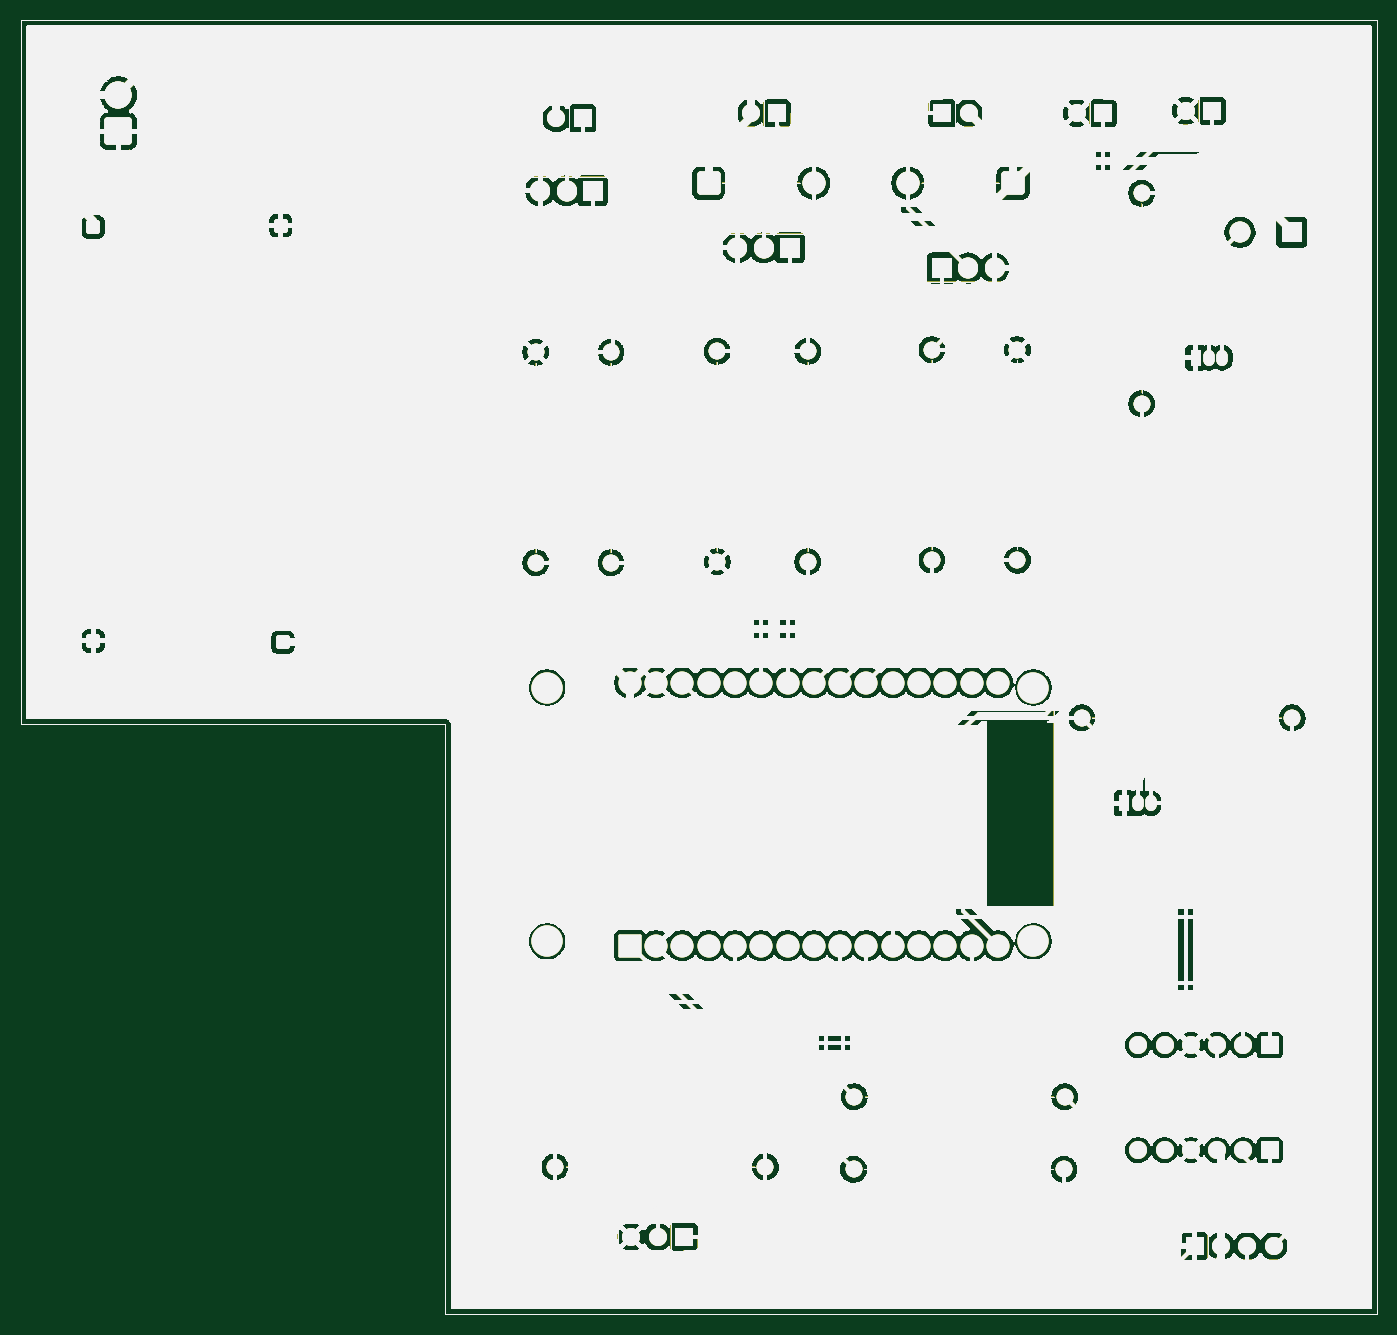
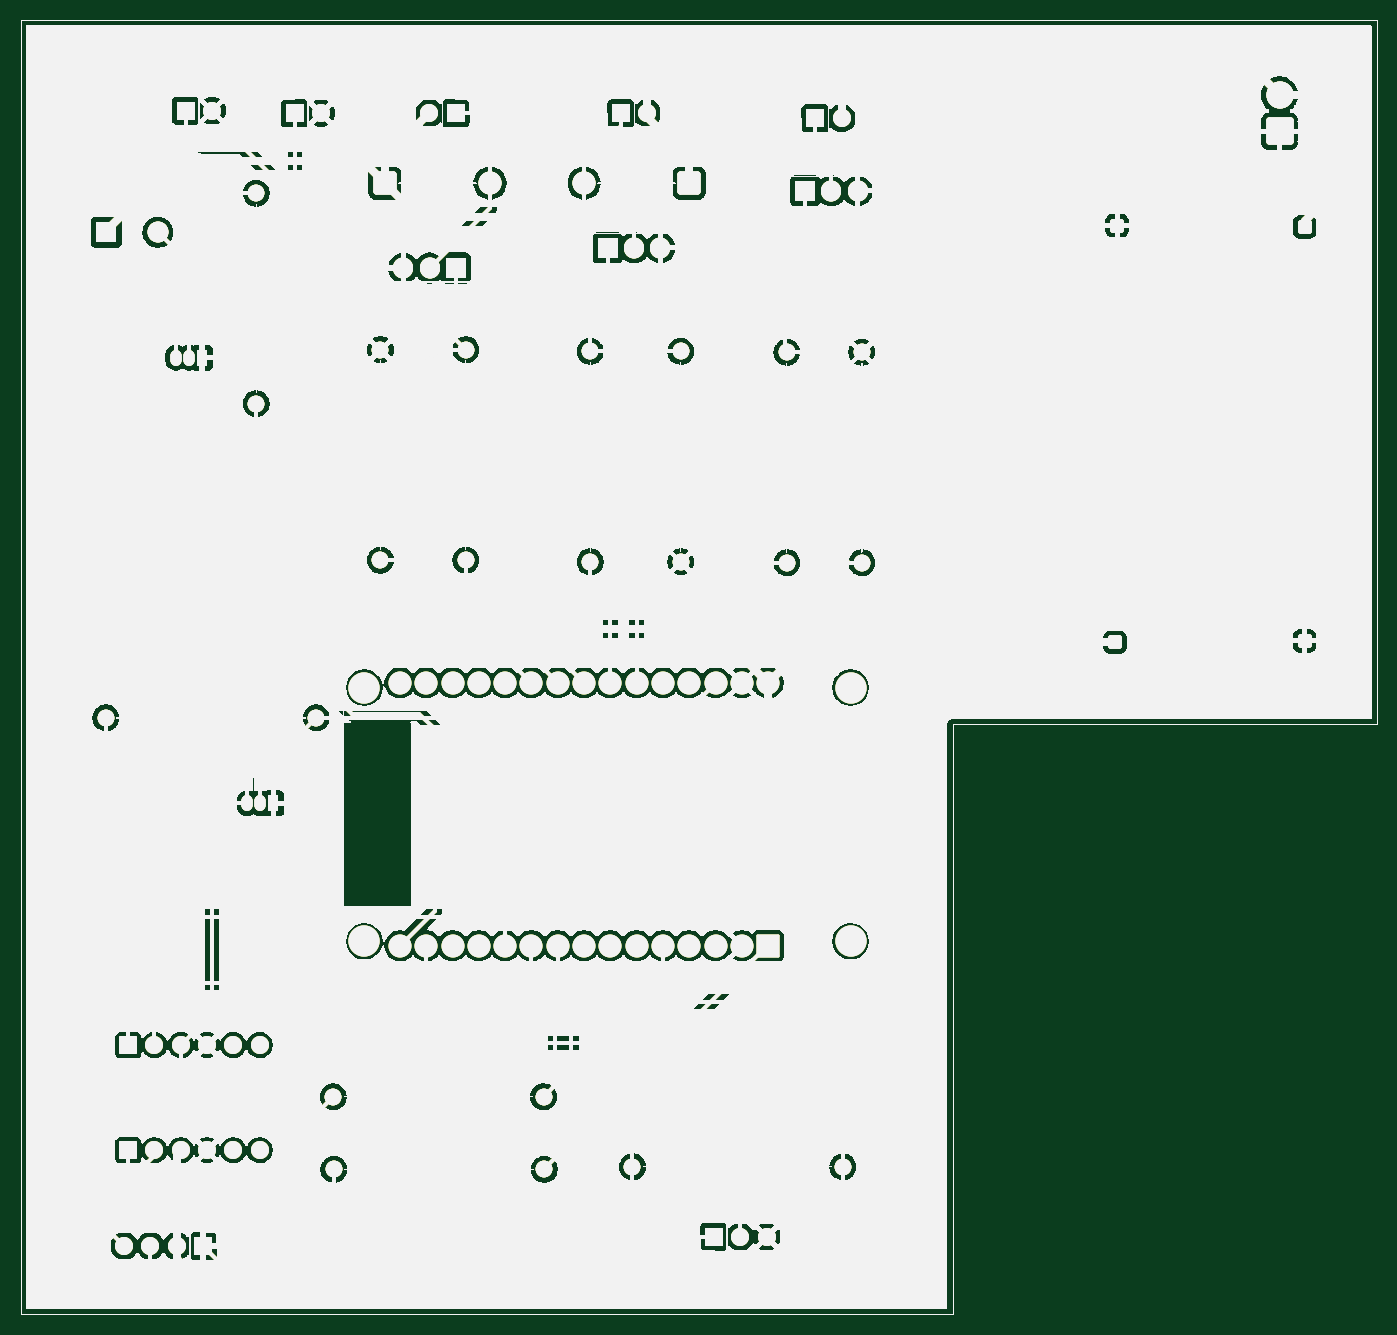
Circuit board: 9 layer files. Board 131.0 x 125.0 mm.
- bottom_copper: industry_temperature_control-B_Cu.gbr (1491247 bytes)
- bottom_mask: industry_temperature_control-B_Mask.gbr (1491248 bytes)
- paste: industry_temperature_control-B_Paste.gbr (1491243 bytes)
- bottom_silk: industry_temperature_control-B_Silkscreen.gbr (1495012 bytes)
- outline: industry_temperature_control-Edge_Cuts.gbr (1491216 bytes)
- top_copper: industry_temperature_control-F_Cu.gbr (1491247 bytes)
- top_mask: industry_temperature_control-F_Mask.gbr (1491248 bytes)
- paste: industry_temperature_control-F_Paste.gbr (1491391 bytes)
- top_silk: industry_temperature_control-F_Silkscreen.gbr (546378 bytes)

=== bottom_copper: industry_temperature_control-B_Cu.gbr (1491247 bytes, source omitted) ===
=== bottom_mask: industry_temperature_control-B_Mask.gbr (1491248 bytes, source omitted) ===
=== paste: industry_temperature_control-B_Paste.gbr (1491243 bytes, source omitted) ===
=== bottom_silk: industry_temperature_control-B_Silkscreen.gbr (1495012 bytes, source omitted) ===
=== outline: industry_temperature_control-Edge_Cuts.gbr (1491216 bytes, source omitted) ===
=== top_copper: industry_temperature_control-F_Cu.gbr (1491247 bytes, source omitted) ===
=== top_mask: industry_temperature_control-F_Mask.gbr (1491248 bytes, source omitted) ===
=== paste: industry_temperature_control-F_Paste.gbr (1491391 bytes, source omitted) ===
=== top_silk: industry_temperature_control-F_Silkscreen.gbr (546378 bytes, source omitted) ===
